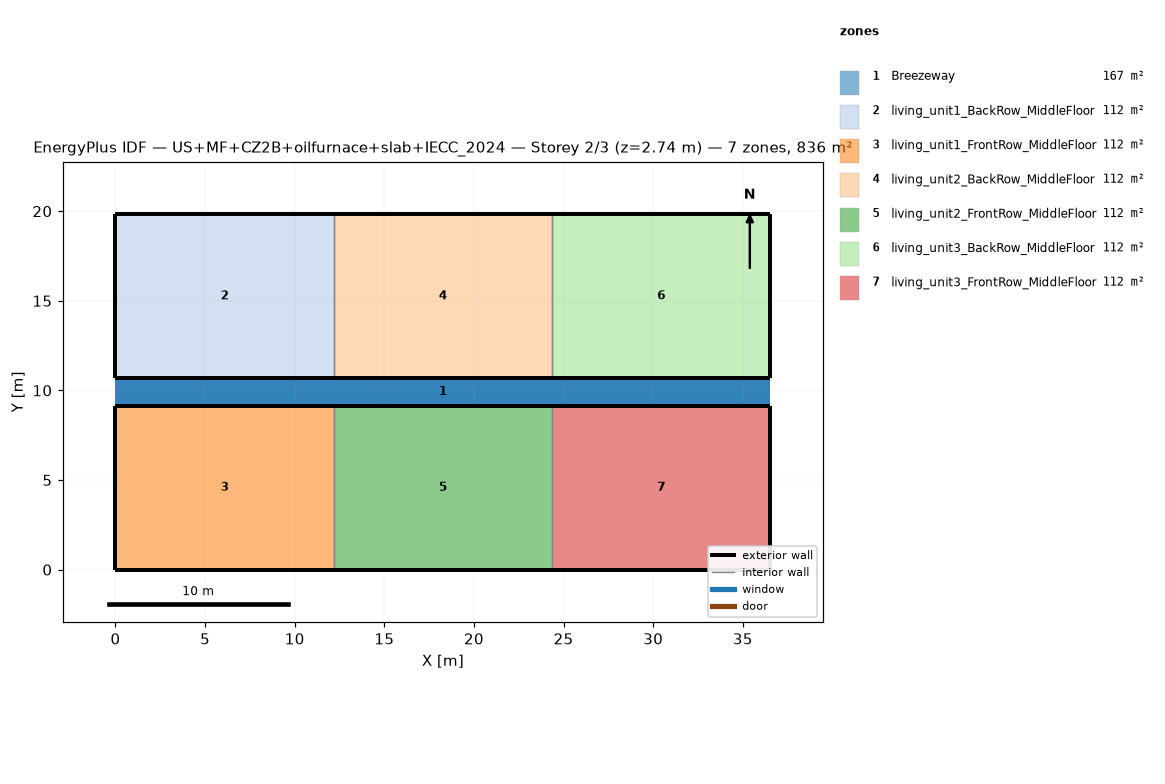
=== STOREY PLAN SPEC (per zone: floor XY polygon, exterior-wall plan segments, windows/doors) ===
zone 1: Breezeway  (167.0 m²)
  floor: (36.54, 9.16) (0.00, 9.16) (0.00, 10.68) (36.54, 10.68)
  floor: (36.54, 9.16) (0.00, 9.16) (0.00, 10.68) (36.54, 10.68)
  floor: (36.54, 9.16) (0.00, 9.16) (0.00, 10.68) (36.54, 10.68)
zone 2: living_unit1_BackRow_MiddleFloor  (111.5 m²)
  floor: (12.18, 10.68) (0.00, 10.68) (0.00, 19.84) (12.18, 19.84)
  exterior wall: (0.00, 10.68) – (12.18, 10.68)  [12.2 m]
  exterior wall: (12.18, 19.84) – (0.00, 19.84)  [12.2 m]
  exterior wall: (0.00, 19.84) – (0.00, 10.68)  [9.2 m]
  interior walls: 1
zone 3: living_unit1_FrontRow_MiddleFloor  (111.5 m²)
  floor: (12.18, 0.00) (0.00, 0.00) (0.00, 9.16) (12.18, 9.16)
  exterior wall: (0.00, 0.00) – (12.18, 0.00)  [12.2 m]
  exterior wall: (12.18, 9.16) – (0.00, 9.16)  [12.2 m]
  exterior wall: (0.00, 9.16) – (0.00, 0.00)  [9.2 m]
  interior walls: 1
zone 4: living_unit2_BackRow_MiddleFloor  (111.5 m²)
  floor: (24.36, 10.68) (12.18, 10.68) (12.18, 19.84) (24.36, 19.84)
  exterior wall: (12.18, 10.68) – (24.36, 10.68)  [12.2 m]
  exterior wall: (24.36, 19.84) – (12.18, 19.84)  [12.2 m]
  interior walls: 2
zone 5: living_unit2_FrontRow_MiddleFloor  (111.5 m²)
  floor: (24.36, 0.00) (12.18, 0.00) (12.18, 9.16) (24.36, 9.16)
  exterior wall: (12.18, 0.00) – (24.36, 0.00)  [12.2 m]
  exterior wall: (24.36, 9.16) – (12.18, 9.16)  [12.2 m]
  interior walls: 2
zone 6: living_unit3_BackRow_MiddleFloor  (111.5 m²)
  floor: (36.54, 10.68) (24.36, 10.68) (24.36, 19.84) (36.54, 19.84)
  exterior wall: (24.36, 10.68) – (36.54, 10.68)  [12.2 m]
  exterior wall: (36.54, 10.68) – (36.54, 19.84)  [9.2 m]
  exterior wall: (36.54, 19.84) – (24.36, 19.84)  [12.2 m]
  interior walls: 1
zone 7: living_unit3_FrontRow_MiddleFloor  (111.5 m²)
  floor: (36.54, 0.00) (24.36, 0.00) (24.36, 9.16) (36.54, 9.16)
  exterior wall: (24.36, 0.00) – (36.54, 0.00)  [12.2 m]
  exterior wall: (36.54, 0.00) – (36.54, 9.16)  [9.2 m]
  exterior wall: (36.54, 9.16) – (24.36, 9.16)  [12.2 m]
  interior walls: 1

=== DERIVED (storey summary) ===
Building: US+MF+CZ2B+oilfurnace+slab+IECC_2024
Storey: 2 of 3  (floor level z = 2.74 m)
Storey gross floor area: 836.2 m²
Zones on this storey: 7
  - Breezeway: floor 167.0 m²
  - living_unit1_BackRow_MiddleFloor: floor 111.5 m²; exterior wall 33.5 m (86.9 m²); WWR 0.0%
  - living_unit1_FrontRow_MiddleFloor: floor 111.5 m²; exterior wall 33.5 m (86.9 m²); WWR 0.0%
  - living_unit2_BackRow_MiddleFloor: floor 111.5 m²; exterior wall 24.4 m (63.1 m²); WWR 0.0%
  - living_unit2_FrontRow_MiddleFloor: floor 111.5 m²; exterior wall 24.4 m (63.1 m²); WWR 0.0%
  - living_unit3_BackRow_MiddleFloor: floor 111.5 m²; exterior wall 33.5 m (86.9 m²); WWR 0.0%
  - living_unit3_FrontRow_MiddleFloor: floor 111.5 m²; exterior wall 33.5 m (86.9 m²); WWR 0.0%
Zone adjacency (shared interzone walls):
  - living_unit1_BackRow_MiddleFloor ↔ living_unit2_BackRow_MiddleFloor
  - living_unit1_FrontRow_MiddleFloor ↔ living_unit2_FrontRow_MiddleFloor
  - living_unit2_BackRow_MiddleFloor ↔ living_unit3_BackRow_MiddleFloor
  - living_unit2_FrontRow_MiddleFloor ↔ living_unit3_FrontRow_MiddleFloor